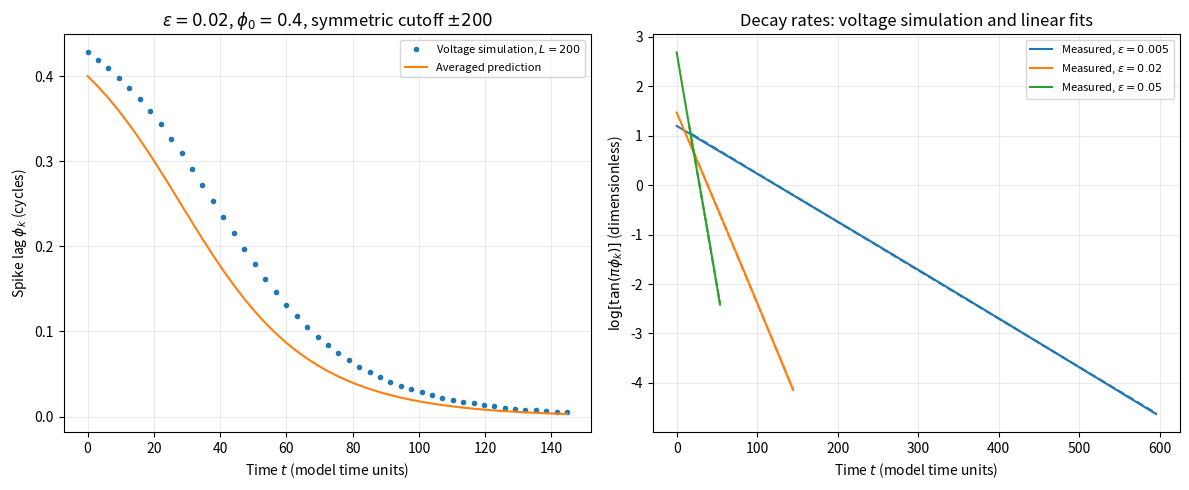

Here is the Python script that generated this plot:
"""HW3 4(c): synchronization of gap-junction coupled QIF neurons.

The voltage simulation uses finite thresholds +/-200 in place of infinity.
Spike lags are compared with the averaged phase model, whose prediction is
tan(pi*phi(t)) = tan(pi*phi(0))*exp(-2*epsilon*t).
"""

import argparse
from dataclasses import dataclass
from pathlib import Path

import matplotlib.pyplot as plt
import numpy as np
from scipy.integrate import solve_ivp

VOLTAGE_CUTOFF = 200
INITIAL_PHASE_LAG = 0.4
COUPLING_STRENGTHS = (0.005, 0.02, 0.05)


@dataclass
class SynchronizationResult:
    """Measured lags, analytical prediction, and fitted decay for one coupling."""

    epsilon: float
    times: np.ndarray
    lags: np.ndarray
    prediction: np.ndarray
    rate: float
    intercept: float
    fit_mask: np.ndarray


def spike_lags(spikes):
    """Pair a neuron-1 spike with the next neuron-2 spike in the same cycle.

    Normalize the time difference by neuron 1's measured interspike interval.
    Return each cycle's start time and the corresponding lag in cycles.
    """
    first_spikes, second_spikes = map(np.asarray, spikes)
    times, lags = [], []
    for cycle_start, cycle_end in zip(first_spikes[:-1], first_spikes[1:]):
        following_index = np.searchsorted(second_spikes, cycle_start, side="right")
        if following_index >= len(second_spikes):
            continue
        following_spike = second_spikes[following_index]
        if following_spike < cycle_end:
            times.append(cycle_start)
            lags.append((following_spike - cycle_start) / (cycle_end - cycle_start))
    return np.asarray(times), np.asarray(lags)


def simulate(epsilon, cutoff=200, phi0=0.4):
    """Integrate until 3/epsilon, resetting each neuron when it reaches cutoff.

    For an uncoupled finite-cutoff QIF neuron, the angle arctan(v) advances
    uniformly from -arctan(cutoff) to +arctan(cutoff) each cycle. Neuron 1
    starts at reset; neuron 2 starts phi0 cycles behind it (phase 1-phi0).
    """
    half_angle = np.arctan(cutoff)
    period = 2 * half_angle
    second_voltage = np.tan(-half_angle + (1 - phi0) * period)
    state = np.array([-cutoff, second_voltage])
    spikes = [[0.0], []]
    end_time = 3 / epsilon
    time = 0.0

    def voltage_derivatives(time, voltages):
        first_voltage, second_voltage = voltages
        gap_current = epsilon * (second_voltage - first_voltage)
        return [
            1 + first_voltage**2 + gap_current,
            1 + second_voltage**2 - gap_current,
        ]

    def first_threshold(time, voltages):
        return voltages[0] - cutoff

    def second_threshold(time, voltages):
        return voltages[1] - cutoff

    # Stop at a spike so the reset occurs before integration resumes.
    first_threshold.terminal = second_threshold.terminal = True
    first_threshold.direction = second_threshold.direction = 1
    while time < end_time:
        solution = solve_ivp(
            voltage_derivatives, (time, end_time), state,
            events=(first_threshold, second_threshold),
            rtol=1e-10, atol=1e-11, max_step=0.1, method="DOP853",
        )
        if not solution.success:
            raise RuntimeError(solution.message)
        time = solution.t[-1]
        state = solution.y[:, -1].copy()
        fired = False
        for neuron in range(2):
            if solution.t_events[neuron].size:
                spikes[neuron].append(time)
                state[neuron] = -cutoff
                fired = True
        if not fired:
            break
    return spike_lags(spikes)


def transformed_lags(lags):
    """The averaged model predicts log(tan(pi*lag)) is linear in time."""
    return np.log(np.tan(np.pi * lags))


def decay_fit(times, lags):
    """Fit the exponential decay rate after discarding early cycles.

    Keep lags above numerical resolution and away from the tangent's pole
    at half a cycle. The slope should be -2*epsilon in the averaged model.
    """
    fit_mask = (times > 5 * np.pi) & (lags > 1e-4) & (lags < 0.45)
    if np.count_nonzero(fit_mask) < 2:
        raise ValueError("At least two resolved lags are needed to fit the decay")
    slope, intercept = np.polyfit(times[fit_mask], transformed_lags(lags[fit_mask]), 1)
    return -slope, intercept, fit_mask


def averaged_lags(times, epsilon, initial_lag=INITIAL_PHASE_LAG):
    """Analytical phase-model prediction for an initial lag below half a cycle."""
    decaying_tangent = np.tan(np.pi * initial_lag) * np.exp(-2 * epsilon * times)
    return np.arctan(decaying_tangent) / np.pi


def plot_synchronization(experiments, output_dir):
    fig, (lag_ax, decay_ax) = plt.subplots(1, 2, figsize=(12, 5))
    for result in experiments:
        measured_line, = decay_ax.plot(
            result.times, transformed_lags(result.lags),
            label=f"Measured, $\\epsilon={result.epsilon:g}$",
        )
        fit_times = result.times[result.fit_mask]
        decay_ax.plot(
            fit_times, result.intercept - result.rate * fit_times, "--",
            color=measured_line.get_color(),
        )
        if result.epsilon == 0.02:
            lag_ax.plot(result.times, result.lags, ".", label="Voltage simulation, $L=200$")
            lag_ax.plot(result.times, result.prediction, label="Averaged prediction")

    lag_ax.set(
        xlabel="Time $t$ (model time units)", ylabel=r"Spike lag $\phi_k$ (cycles)",
        title=r"$\epsilon=0.02$, $\phi_0=0.4$, symmetric cutoff $\pm200$",
    )
    decay_ax.set(
        xlabel="Time $t$ (model time units)",
        ylabel=r"$\log[\tan(\pi\phi_k)]$ (dimensionless)",
        title="Decay rates: voltage simulation and linear fits",
    )
    for ax in (lag_ax, decay_ax):
        ax.legend(fontsize=8)
        ax.grid(alpha=0.25)
    fig.tight_layout()
    fig.savefig(output_dir / "4c_synchronization.png", dpi=180)
    plt.close(fig)


def main():
    parser = argparse.ArgumentParser(description=__doc__)
    parser.add_argument("--output-dir", type=Path, default=Path("hw3_results"))
    args = parser.parse_args()
    args.output_dir.mkdir(parents=True, exist_ok=True)

    experiments = []
    for epsilon in COUPLING_STRENGTHS:
        times, lags = simulate(epsilon, VOLTAGE_CUTOFF, INITIAL_PHASE_LAG)
        rate, intercept, fit_mask = decay_fit(times, lags)
        prediction = averaged_lags(times, epsilon)
        predicted_rate = 2 * epsilon
        relative_difference = rate / predicted_rate - 1
        print(
            f"epsilon={epsilon:.4g}: fitted rate={rate:.8f}, prediction={predicted_rate:.4g}, "
            f"relative difference={relative_difference:.4%}, fit points={sum(fit_mask)}"
        )
        print(f"  initial measured lag={lags[0]:.8f}; final lag={lags[-1]:.8f}")
        np.savetxt(
            args.output_dir / f"4c_lags_eps_{epsilon:g}.csv",
            np.column_stack((times, lags, prediction)), delimiter=",",
            header="time,measured_lag_cycles,averaged_prediction_cycles", comments="",
        )
        experiments.append(SynchronizationResult(
            epsilon=epsilon, times=times, lags=lags, prediction=prediction,
            rate=rate, intercept=intercept, fit_mask=fit_mask,
        ))
    plot_synchronization(experiments, args.output_dir)


if __name__ == "__main__":
    main()
